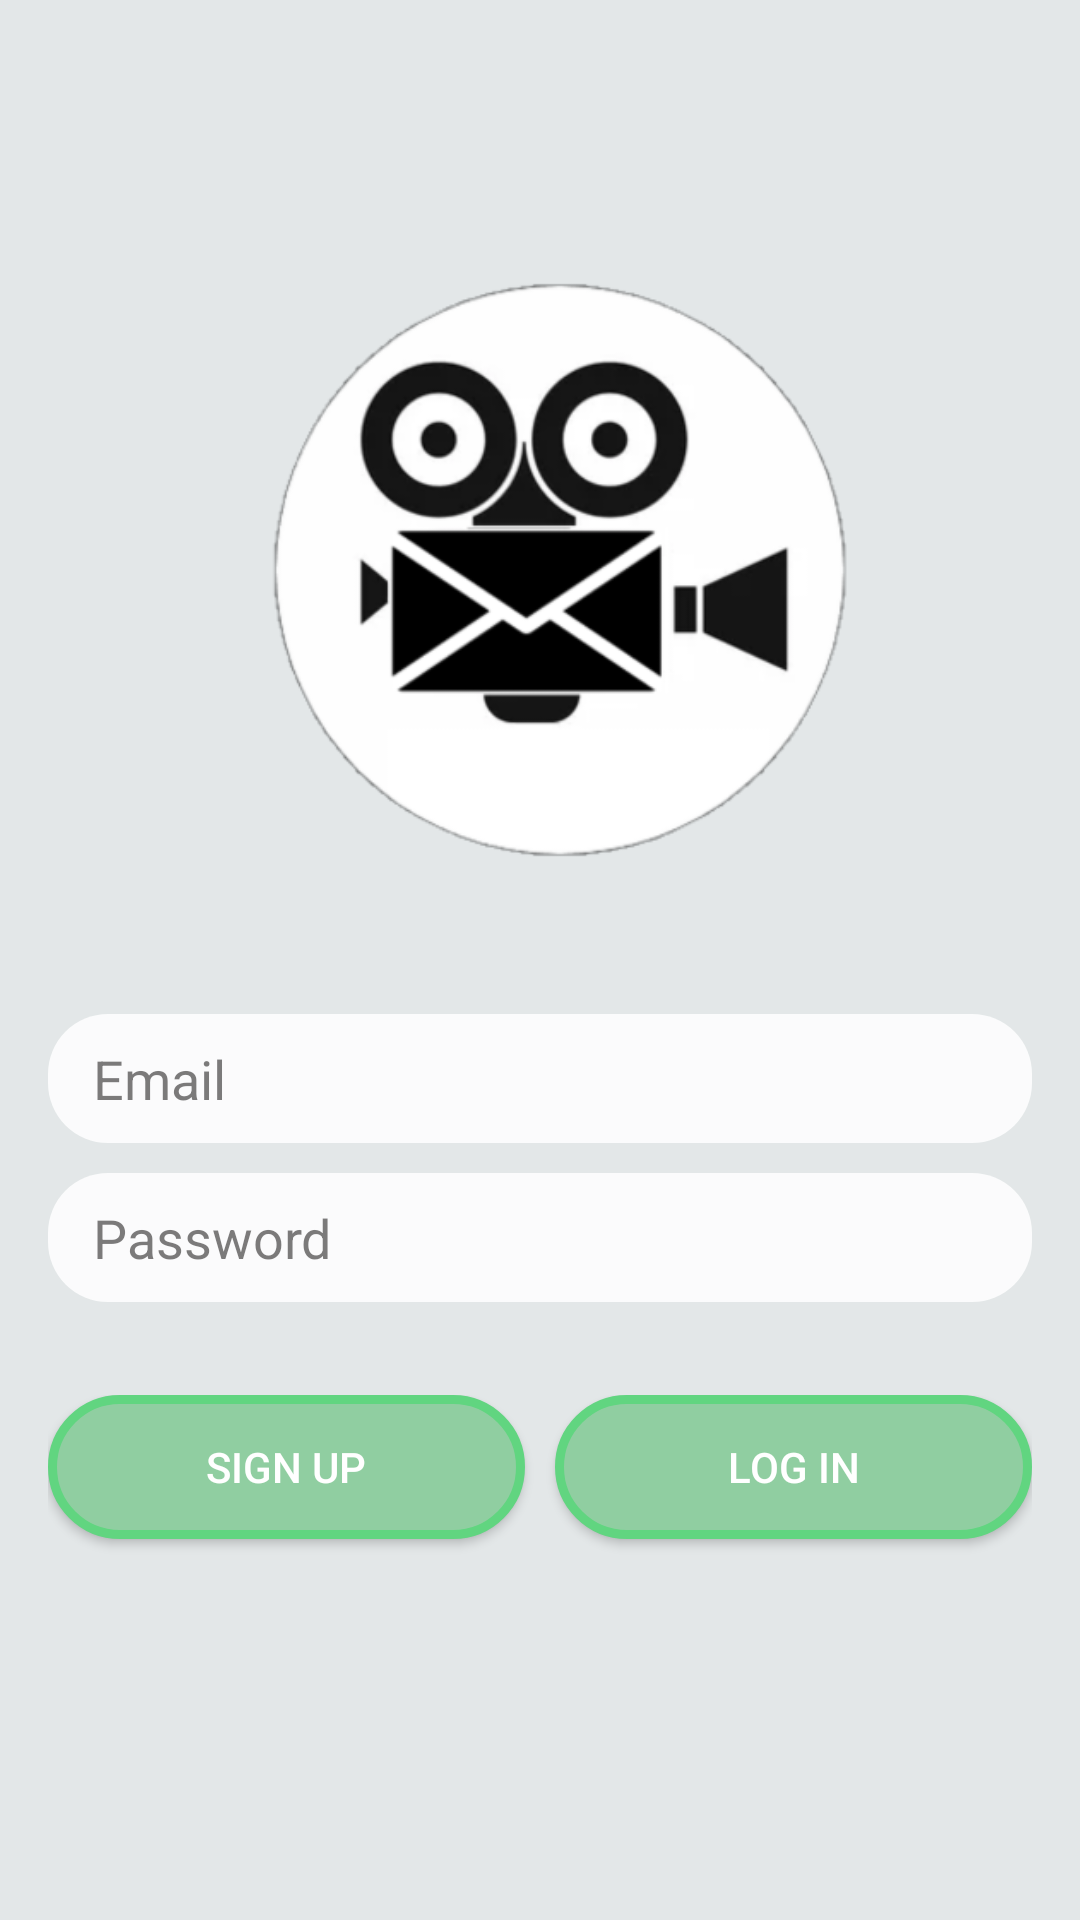

Layout XML and referenced resources for this Android screen:
<!-- AndroidManifest.xml: application theme Theme.AlphaTest -->
<!-- res/layout/activity_auth.xml -->
<?xml version="1.0" encoding="utf-8"?>
<androidx.constraintlayout.widget.ConstraintLayout xmlns:android="http://schemas.android.com/apk/res/android"
    xmlns:app="http://schemas.android.com/apk/res-auto"
    xmlns:tools="http://schemas.android.com/tools"
    android:layout_width="match_parent"
    android:layout_height="match_parent"
    android:background="@color/light_grey"
    tools:context=".auth.AuthActivity">

    <LinearLayout
        android:layout_width="0dp"
        android:layout_height="438dp"
        android:layout_marginStart="16dp"
        android:layout_marginTop="16dp"
        android:layout_marginEnd="16dp"
        android:orientation="vertical"
        app:layout_constraintBottom_toBottomOf="parent"
        app:layout_constraintEnd_toEndOf="parent"
        app:layout_constraintHorizontal_bias="0.0"
        app:layout_constraintStart_toStartOf="parent"
        app:layout_constraintTop_toTopOf="parent"
        app:layout_constraintVertical_bias="0.361">

        <ImageView
            android:id="@+id/appIconImage"
            android:layout_width="match_parent"
            android:layout_height="220dp"
            android:layout_marginBottom="20dp"
            android:maxWidth="100dp"
            android:maxHeight="100dp"
            android:paddingTop="10dp"
            android:src="@drawable/iconprototype"
            android:visibility="visible"
            app:layout_constraintStart_toStartOf="parent"
            tools:visibility="visible" />

        <EditText
            android:id="@+id/emailEditText"
            android:layout_width="match_parent"
            android:layout_height="43dp"
            android:layout_marginTop="15dp"
            android:background="@drawable/round_edittext"
            android:ems="10"
            android:hint="Email"
            android:inputType="textEmailAddress"
            android:paddingLeft="15dp"
            android:textColorHint="#A9393838" />

        <Space
            android:layout_width="match_parent"
            android:layout_height="wrap_content" />

        <EditText
            android:id="@+id/passEditText"
            android:layout_width="match_parent"
            android:layout_height="43dp"
            android:layout_marginTop="10dp"
            android:background="@drawable/round_edittext"
            android:ems="10"
            android:hint="Password"
            android:inputType="textPassword"
            android:paddingLeft="15dp"
            android:textColorHint="#A9393838" />

        <Space
            android:layout_width="match_parent"
            android:layout_height="31dp" />

        <LinearLayout
            android:layout_width="match_parent"
            android:layout_height="match_parent"
            android:orientation="horizontal">

            <android.widget.Button
                android:id="@+id/signupButton"
                android:layout_width="wrap_content"
                android:layout_height="wrap_content"
                android:layout_marginRight="10dp"
                android:layout_weight="1"
                android:background="@drawable/round_button"
                android:text="Sign up"
                android:textColor="@color/white" />

            <android.widget.Button
                android:id="@+id/loginButton"
                android:layout_width="wrap_content"
                android:layout_height="wrap_content"
                android:layout_weight="1"
                android:text="Log in"
                android:background="@drawable/round_button"
                android:textColor="@color/white"/>

        </LinearLayout>
    </LinearLayout>
</androidx.constraintlayout.widget.ConstraintLayout>
<!-- resources referenced by this layout -->
<resources>
  <color name="light_grey">#E3E7E8</color>
  <color name="white">#FFFFFFFF</color>
  <!-- drawable iconprototype: png bitmap (drawable, 46330 bytes) -->
  <!-- drawable round_button (drawable) -->
  <?xml version="1.0" encoding="utf-8"?>
  <shape xmlns:android="http://schemas.android.com/apk/res/android">
      <stroke android:width="3dp" android:color="#61D580"/>
      <solid android:color="#90cea1"/>
      <corners android:radius="1000dp"/>
  </shape>
  <!-- drawable round_edittext (drawable) -->
  <?xml version="1.0" encoding="utf-8"?>
  <shape xmlns:android="http://schemas.android.com/apk/res/android">
  
      <solid android:color="#DAFFFFFF"/>
      <corners android:radius="20dp"/>
  
  </shape>
  <style name="Theme.AlphaTest" parent="Theme.MaterialComponents.DayNight.DarkActionBar">
          
          
          <item name="colorPrimary">@color/light_blue</item>
          <item name="colorPrimaryVariant">@color/purple_700</item>
          <item name="colorOnPrimary">@color/white</item>
          
          <item name="colorSecondary">@color/teal_200</item>
          <item name="colorSecondaryVariant">@color/teal_700</item>
          <item name="colorOnSecondary">@color/black</item>
          
          <item name="android:statusBarColor" tools:targetApi="l">@color/light_blue</item>
          <item name="android:navigationBarColor">@color/light_blue</item>
          <item name="android:actionBarStyle">@color/light_blue</item>
          
      </style>
  <color name="light_blue">#01b4e4</color>
  <color name="purple_700">#FF3700B3</color>
  <color name="teal_200">#FF03DAC5</color>
  <color name="teal_700">#FF018786</color>
  <color name="black">#FF000000</color>
</resources>
